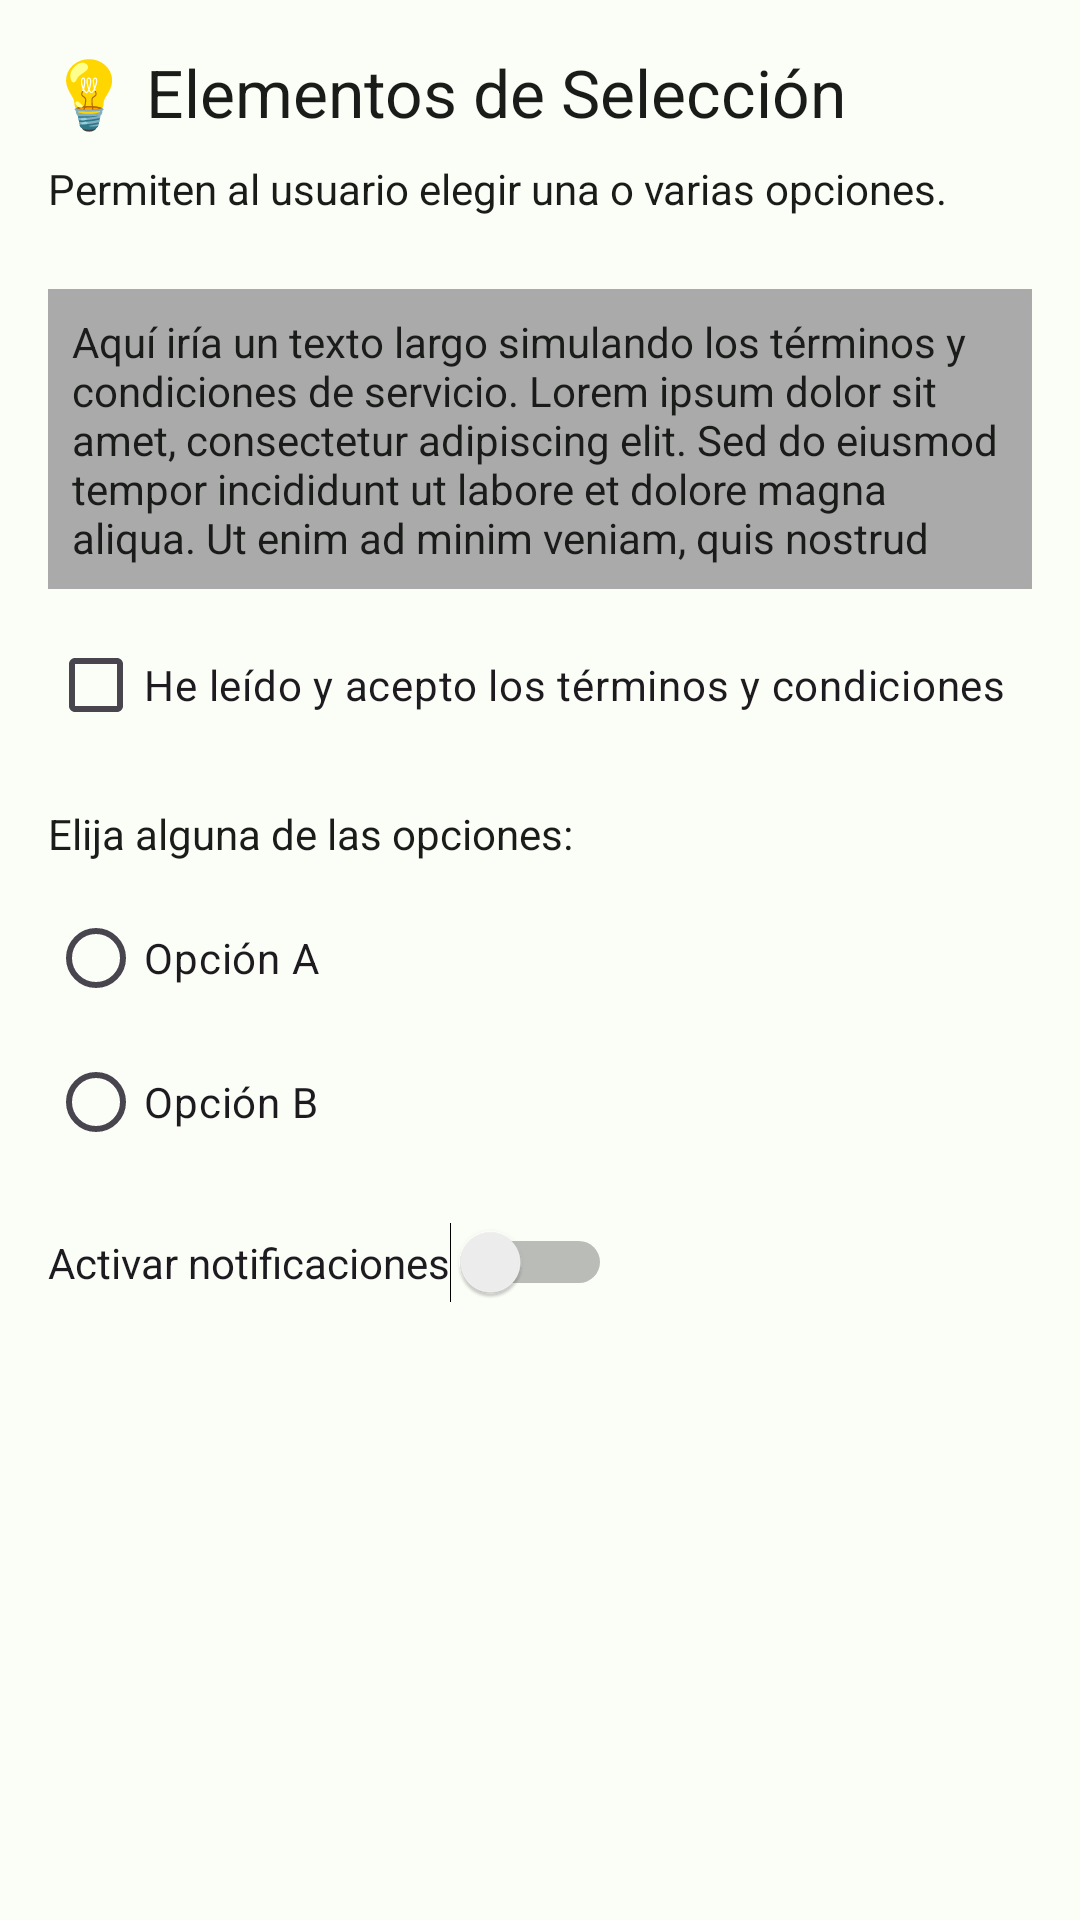

Android layout source for this screen:
<!-- AndroidManifest.xml: application theme Theme.Practica1 -->
<!-- res/layout/fragment_selection.xml -->
<?xml version="1.0" encoding="utf-8"?>
<ScrollView xmlns:android="http://schemas.android.com/apk/res/android"
    xmlns:tools="http://schemas.android.com/tools"
    android:layout_width="match_parent"
    android:layout_height="match_parent">

    <LinearLayout
        android:layout_width="match_parent"
        android:layout_height="wrap_content"
        android:orientation="vertical"
        android:padding="16dp"
        tools:context=".SelectionFragment">

        <TextView
            android:layout_width="wrap_content"
            android:layout_height="wrap_content"
            android:text="💡 Elementos de Selección"
            android:textAppearance="@style/TextAppearance.AppCompat.Large"
            android:layout_marginBottom="8dp"/>
        <TextView
            android:layout_width="wrap_content"
            android:layout_height="wrap_content"
            android:text="Permiten al usuario elegir una o varias opciones."
            android:layout_marginBottom="24dp"/>

        <TextView
            android:layout_width="match_parent"
            android:layout_height="100dp"
            android:padding="8dp"
            android:background="@android:color/darker_gray"
            android:layout_marginBottom="8dp"
            android:text="Aquí iría un texto largo simulando los términos y condiciones de servicio. Lorem ipsum dolor sit amet, consectetur adipiscing elit. Sed do eiusmod tempor incididunt ut labore et dolore magna aliqua. Ut enim ad minim veniam, quis nostrud exercitation ullamco laboris nisi ut aliquip ex ea commodo consequat."/>
        <CheckBox
            android:id="@+id/checkboxSample"
            android:layout_width="wrap_content"
            android:layout_height="wrap_content"
            android:text="He leído y acepto los términos y condiciones"
            android:layout_marginBottom="16dp"/>

        <TextView
            android:layout_width="wrap_content"
            android:layout_height="wrap_content"
            android:text="Elija alguna de las opciones:"
            android:layout_marginBottom="8dp"/>
        <RadioGroup
            android:id="@+id/radioGroupSample"
            android:layout_width="wrap_content"
            android:layout_height="wrap_content"
            android:layout_marginBottom="16dp">
            <RadioButton
                android:id="@+id/rbOption1"
                android:layout_width="wrap_content"
                android:layout_height="wrap_content"
                android:text="Opción A"/>
            <RadioButton
                android:id="@+id/rbOption2"
                android:layout_width="wrap_content"
                android:layout_height="wrap_content"
                android:text="Opción B"/>
        </RadioGroup>

        <Switch
            android:id="@+id/switchSample"
            android:layout_width="wrap_content"
            android:layout_height="wrap_content"
            android:text="Activar notificaciones"
            android:layout_marginBottom="24dp"
            tools:ignore="UseSwitchCompatOrMaterial3"/>

        <TextView
            android:id="@+id/tvSelectionResult"
            android:layout_width="wrap_content"
            android:layout_height="wrap_content"
            android:layout_gravity="center_horizontal"
            tools:text="Aquí aparecerá el resultado"/>

    </LinearLayout>
</ScrollView>
<!-- resources referenced by this layout -->
<resources>
  <style name="Theme.Practica1" parent="Theme.Material3.Light.NoActionBar">
          <item name="colorPrimary">@color/md_theme_primary</item>
          <item name="colorOnPrimary">@color/md_theme_onPrimary</item>
          <item name="colorSecondary">@color/md_theme_secondary</item>
          <item name="colorOnSecondary">@color/md_theme_onSecondary</item>
          <item name="android:colorBackground">@color/md_theme_background</item>
          <item name="colorSurface">@color/md_theme_surface</item>
          <item name="colorOnSurface">@color/md_theme_onSurface</item>
  
          <item name="android:textColor">@color/md_theme_onSurface</item>
  
          <item name="colorControlActivated">@color/md_theme_primary</item>
          <item name="colorControlNormal">@color/md_theme_onSurface</item>
          <item name="android:textColorHint">@color/md_theme_secondary</item>
      </style>
  <color name="md_theme_primary">#006D39</color>
  <color name="md_theme_onPrimary">#FFFFFF</color>
  <color name="md_theme_secondary">#4F6353</color>
  <color name="md_theme_onSecondary">#FFFFFF</color>
  <color name="md_theme_background">#FBFDF7</color>
  <color name="md_theme_surface">#FBFDF7</color>
  <color name="md_theme_onSurface">#1A1C1A</color>
</resources>
